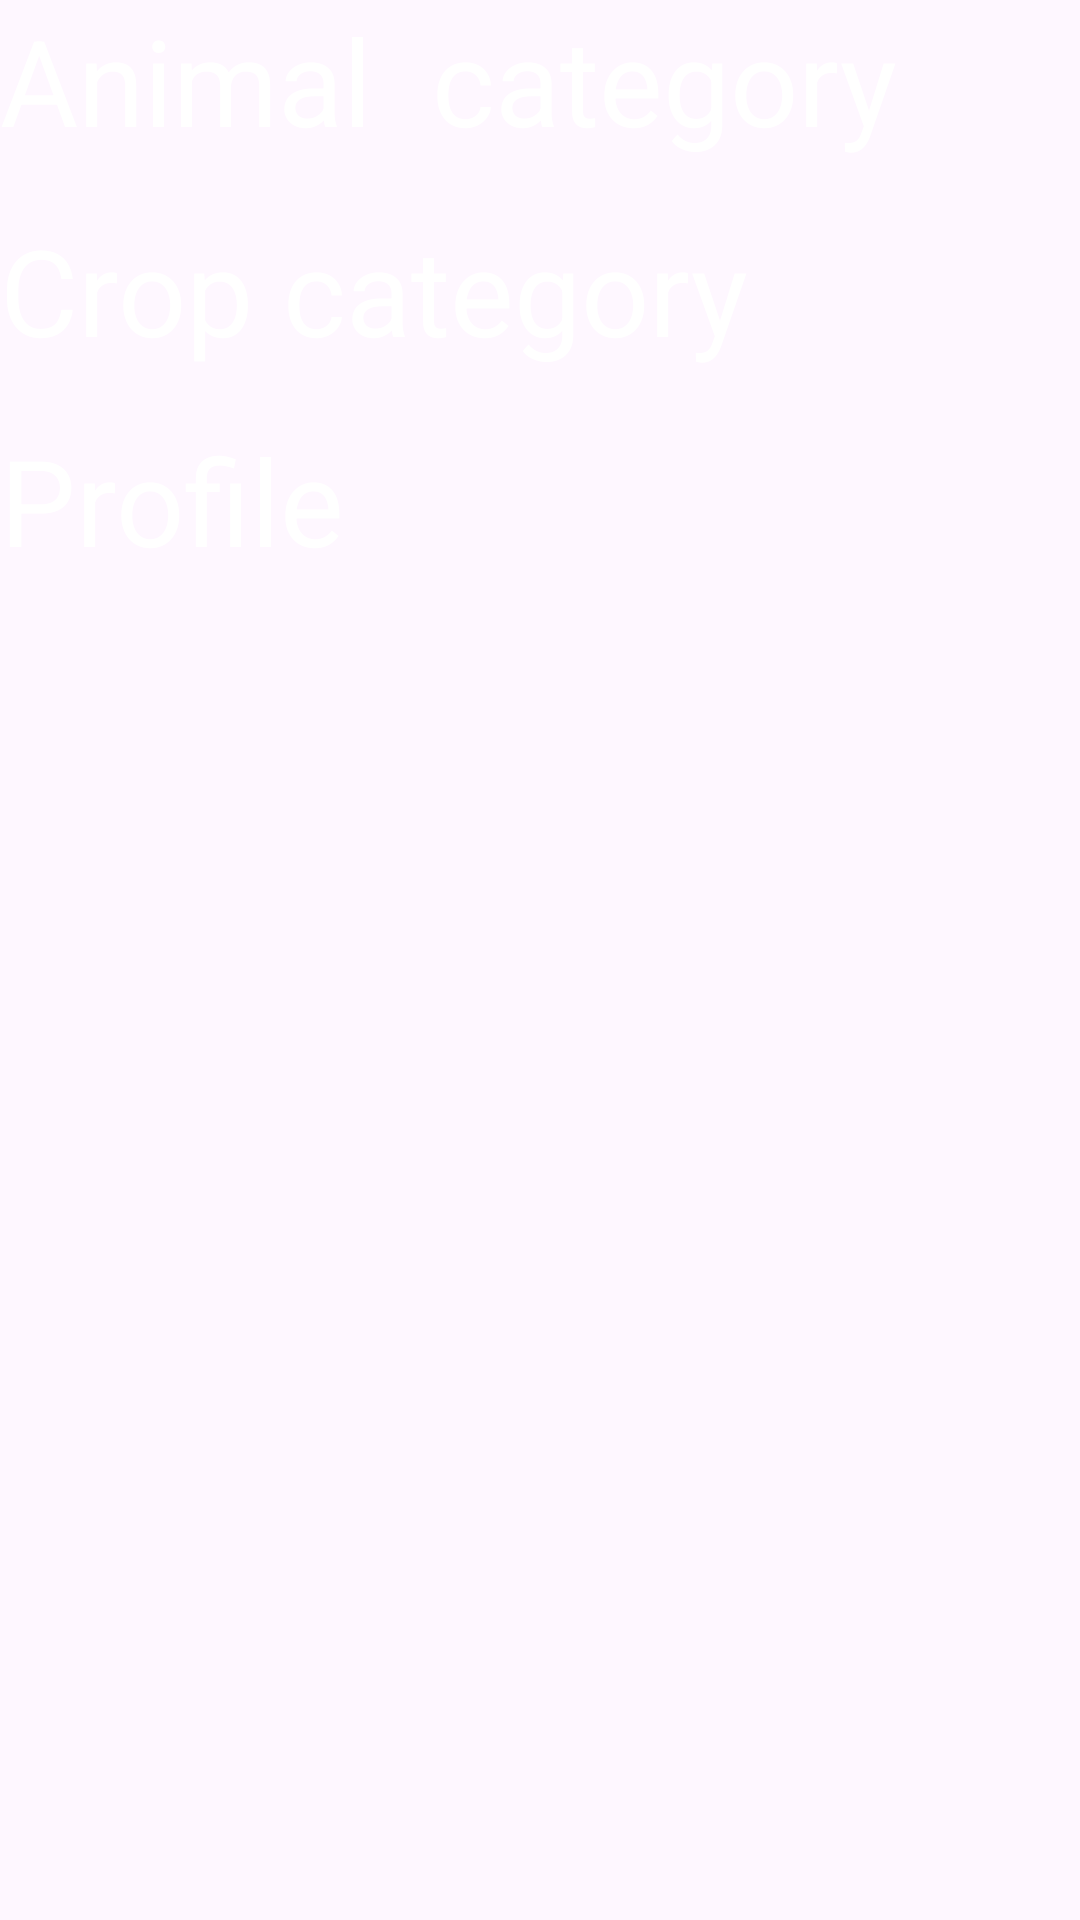

The Android layout XML behind this screen, and the referenced resources:
<!-- AndroidManifest.xml: application theme Theme.Farmconsultancy -->
<!-- res/layout/activity_home.xml -->
<?xml version="1.0" encoding="utf-8"?>
<RelativeLayout xmlns:android="http://schemas.android.com/apk/res/android"
    xmlns:app="http://schemas.android.com/apk/res-auto"
    xmlns:tools="http://schemas.android.com/tools"
    android:background="@drawable/farm"
    android:layout_width="match_parent"
    android:layout_height="match_parent"
    tools:context=".Home">


    <TextView
        android:id="@+id/animalCat"
        android:layout_width="353dp"
        android:layout_height="70dp"
        android:textColor="@color/white"
        android:text="Animal  category"
        android:textSize="40dp"/>

    <TextView
        android:layout_below="@+id/animalCat"
        android:id="@+id/profile"
        android:layout_width="353dp"
        android:textColor="@color/white"
        android:layout_height="70dp"
        android:text="Crop category"
        android:textSize="40dp"
        android:layout_marginTop="0dp"/>

    <TextView
        android:layout_below="@+id/profile"
        android:id="@+id/centerCrop"
        android:layout_width="353dp"
        android:textColor="@color/white"
        android:layout_height="70dp"
        android:text="Profile"
        android:textSize="40dp"
        android:layout_marginTop="0dp"/>




    <ProgressBar
        android:id="@+id/progressBar"
        android:visibility="gone"
        android:layout_width="wrap_content"
        android:layout_height="wrap_content"/>




</RelativeLayout>
<!-- resources referenced by this layout -->
<resources>
  <style name="Theme.Farmconsultancy" parent="Base.Theme.Farmconsultancy" />
  <style name="Base.Theme.Farmconsultancy" parent="Theme.Material3.DayNight.NoActionBar">
          
          
      </style>
  <!-- not gathered from this repository: default colours our renderer supplied (Android Studio template values) -->
  <color name="white">#FFFFFFFF</color>
</resources>
